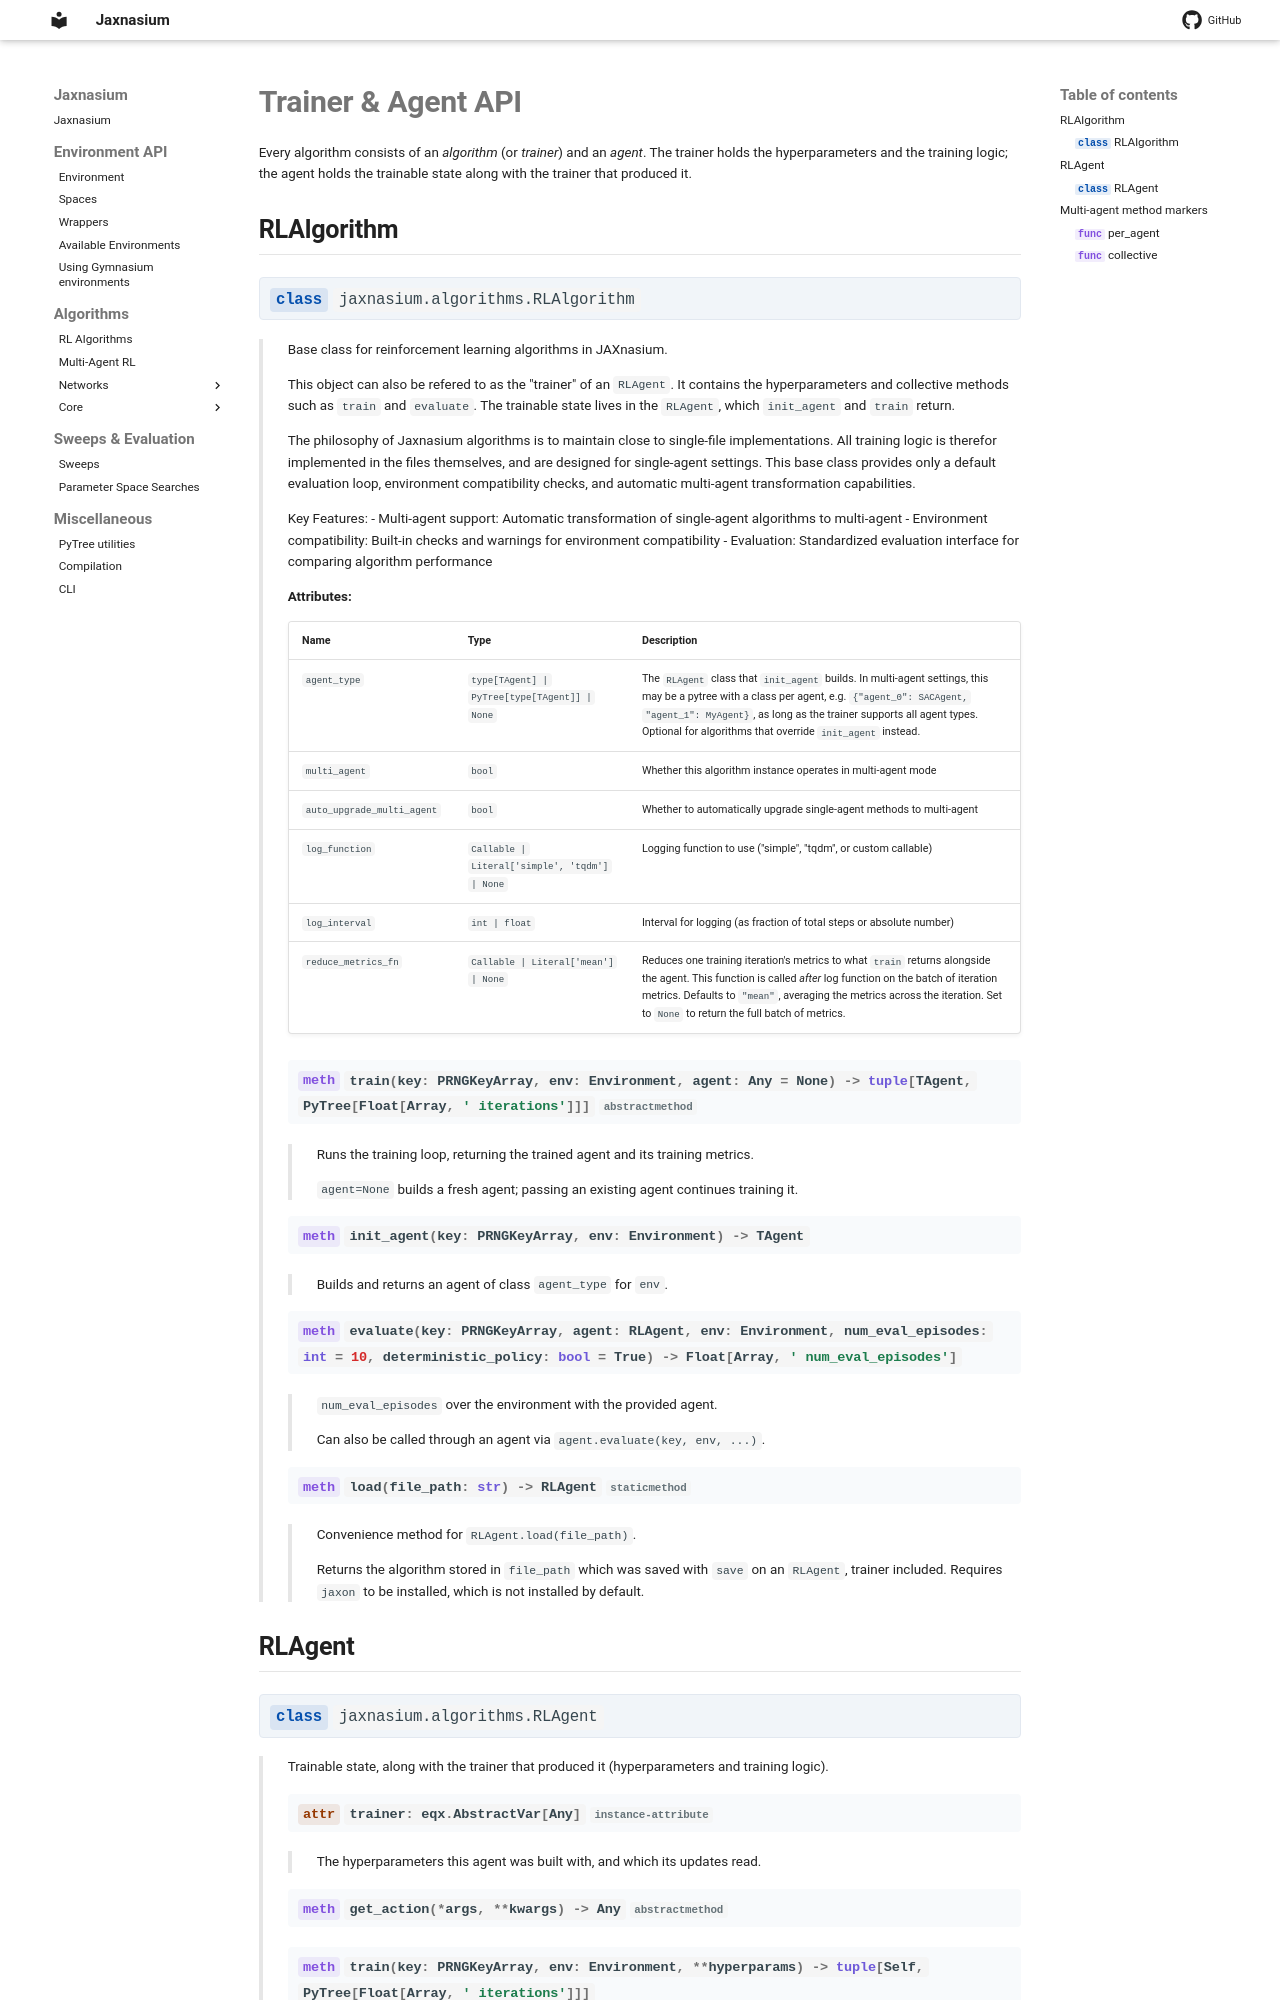

repository: ponseko/jaxnasium · page: algorithms/Agent-API/index.html · generator: mkdocs

# Trainer & Agent API

Every algorithm consists of an *algorithm* (or *trainer*) and an *agent*. The trainer holds the hyperparameters
and the training logic; the agent holds the trainable state along with the trainer that produced it.

## RLAlgorithm

::: jaxnasium.algorithms.RLAlgorithm
    options:
        members:
            - train
            - init_agent
            - evaluate
            - load
